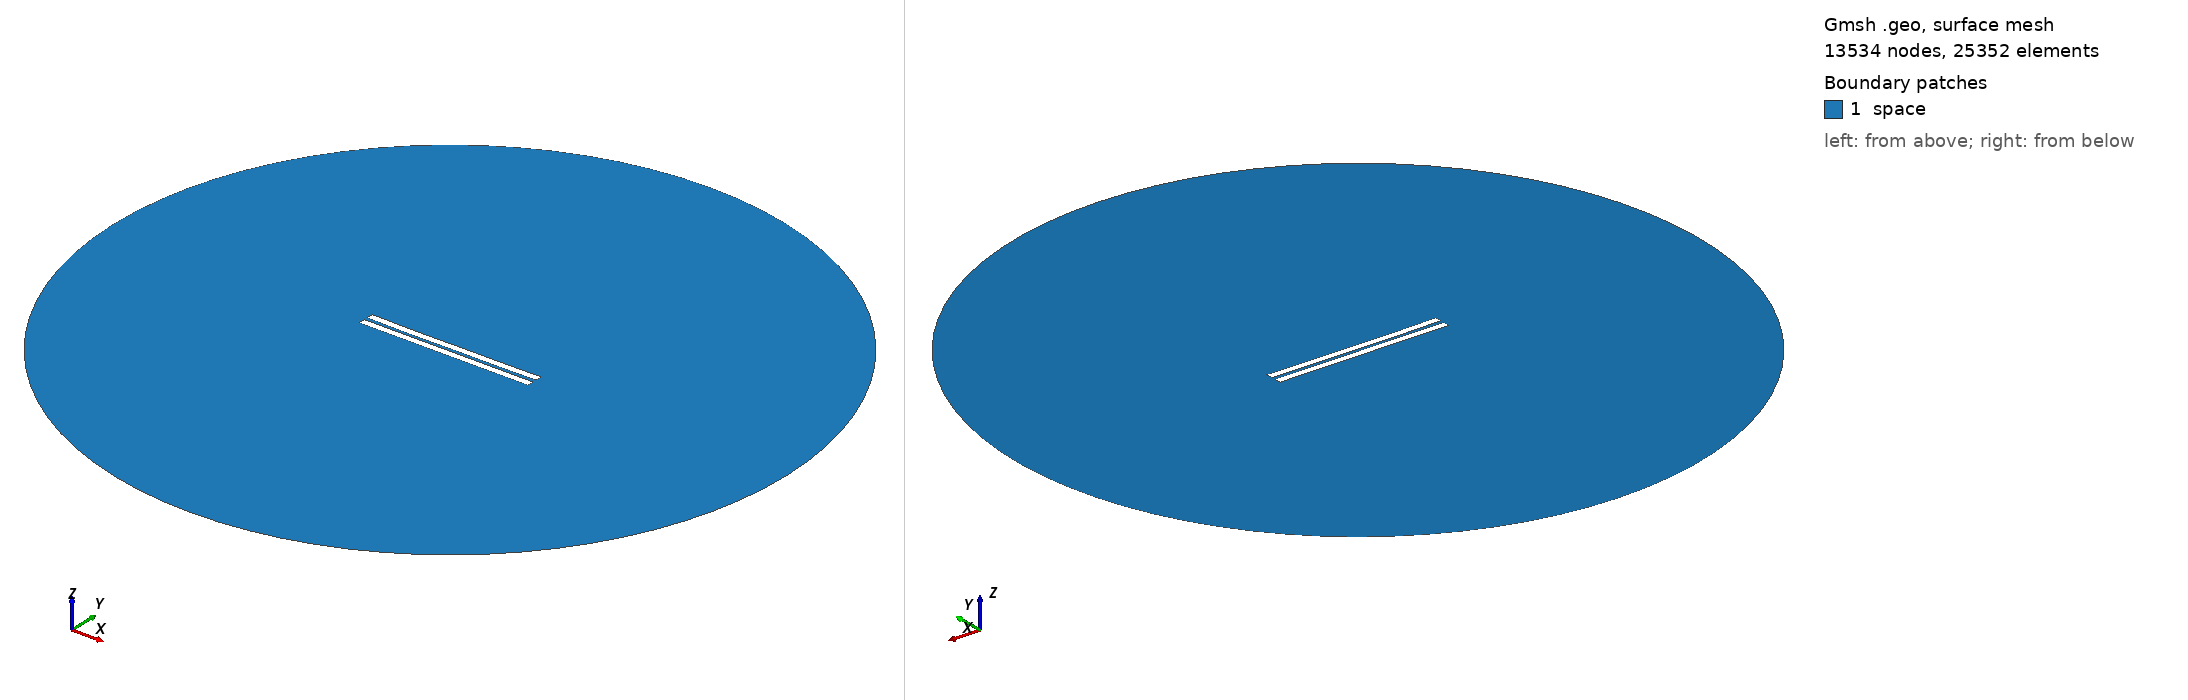

Gmsh geometry script, surface-meshed: 13534 nodes, 25352 surface elements. Boundary patches (legend numbers): 1 space. Left view from above one corner, right view from below the opposite corner. Legend entries are the model's physical surfaces. The drawing asked Gmsh for element sizes between 1% and 20% of the model's largest extent; the script's own settings can give other sizes.

=== 2007.geo (drawn) ===
//---------------------------------------
// Geometry kernel
//---------------------------------------

SetFactory("OpenCASCADE");



//---------------------------------------
// Parameters of the geometry
//---------------------------------------

// Overetch of the upper plate
overetch = 0.0;

// Distance between the plates
distance = 2.25;

// Discretization over the x axis (for the deformation)
nx = 50; 

// Length of the plate
L = 100 - overetch; 

// Number of modes
n = 4; 

// 1st mode coefficient
coeff(1) = -0.075;
beta(1) = 0.596864 * 3.1415926535 / L;

// 2nd mode coefficient
coeff(2) = -0.15;
beta(2) = 1.49418 * 3.1415926535 / L;

// 3rd mode coefficient
coeff(3) = -0.075;
beta(3) = 2.50025 * 3.1415926535 / L;

// 4th mode coefficient
coeff(4) = -0.075;
beta(4) = 3.49999 * 3.1415926535 / L;



//---------------------------------------
// Upper plate (deformed rectangle)
//---------------------------------------

// Coordiantes of the upper plate
xmin = -50;
xmax = 50 - overetch;

// Height of the upper plate
yheight = 4 - 2 * overetch;

// Indexes of the points
UpperID[] = {};
LowerID[] = {};
LeftID[] = {};
RightID[] = {};

// Point index
p = 1;

// Horizontal edges
For i In {1:nx}
    x = xmin + (i-1)*(xmax - xmin)/(nx-1);

    y_bottom = distance / 2 + overetch;
    For j In {1:n}
        C = (Cosh(beta(j)*L) + Cos(beta(j)*L)) / (Sinh(beta(j)*L) + Sin(beta(j)*L));
        y_bottom  = y_bottom + coeff(j) * (Cosh(beta(j)*(x+50)) - Cos(beta(j)*(x+50)) - C * (Sinh(beta(j)*(x+50)) - Sin(beta(j)*(x+50))));
    EndFor

    y_top = y_bottom + yheight;

    Point(p) = {x, y_top, 0, 1.0};
    UpperID[i] = p;
    p = p + 1;

    Point(p) = {x, y_bottom, 0, 1.0};
    LowerID[i] = p;
    p = p + 1;
EndFor

// Create point lists
UpperPts[] = {}; LowerPts[] = {};
For i In {1:nx}
  UpperPts[] += {UpperID[i]};
  LowerPts[] += {LowerID[i]};
EndFor

// Build splines
Spline(1) = {UpperPts[]};
Spline(2) = {LowerPts[]};
Line(3) = {LowerPts[nx-1], UpperPts[nx-1]};
Line(4) = {LowerPts[0], UpperPts[0]};

// Build the plane surface
Curve Loop(1) = {2, 3, -1, -4};
Plane Surface(1) = {1};



//---------------------------------------
// Lower plate (rectangle)
//---------------------------------------

// Vertices
Point(1001) = {-50, -1, 0, 1.0};
Point(1002) = { 50, -1, 0, 1.0};
Point(1003) = { 50,  -5, 0, 1.0};
Point(1004) = {-50,  -5, 0, 1.0};

// Edges
Line(5) = {1001, 1002};
Line(6) = {1002, 1003};
Line(7) = {1003, 1004};
Line(8) = {1004, 1001};

// Plane surface
Line Loop(2) = {5, 6, 7, 8};
Plane Surface(2) = {2}; 



//---------------------------------------
// Outer (fictious) boundary
//---------------------------------------

// Points
Point(1005) = {0, 0, 0};       // Center
Point(1006) = {200, 0, 0};     // Start point
Point(1007) = {0, 200, 0};     // 90 degrees
Point(1008) = {-200, 0, 0};    // 180 degrees
Point(1009) = {0, -200, 0};    // 270 degrees

// Circle arcs (each needs start, center, end)
Circle(9) = {1006, 1005, 1007};
Circle(10) = {1007, 1005, 1008};
Circle(11) = {1008, 1005, 1009};
Circle(12) = {1009, 1005, 1006};

// Plane surface for the entire domain
Curve Loop(3) = {9, 10, 11, 12};
Surface(3) = {3};

// Subtract the plates from the whole domain to obtain the actual domain where we want to solve the equations
BooleanDifference{ Surface{3}; Delete; }{ Surface{1}; Surface{2}; Delete; }




//---------------------------------------
// Transfinite Lines/Curves
//---------------------------------------

// Set the number of points on the boundaries
r = 7;

// Plates
Transfinite Curve {1, 2} = 50*r Using Progression 1;
Transfinite Curve {3, 4} = 2*r Using Progression 1;
Transfinite Line {5, 7} = 50*r Using Progression 1;
Transfinite Line {6, 8} = 2*r Using Progression 1;

// Outer boundary
Transfinite Line {9, 10, 11, 12} = 20 Using Progression 1;



//---------------------------------------
// Physical groups
//---------------------------------------                

// Physical curves (boundaries)
Physical Line("force_segment", 10) = {2};
Physical Line("upper_plate", 11) = {1, 3, 4};
Physical Line("lower_plate", 12) = {5, 6, 7, 8};
Physical Line("boundary", 20) = {9, 10, 11, 12};

// Physical Surfaces
Physical Surface("space", 30) = {3};



//---------------------------------------
// 6. Generate the Mesh
//---------------------------------------

// 2D mesh generation
Mesh 2;
